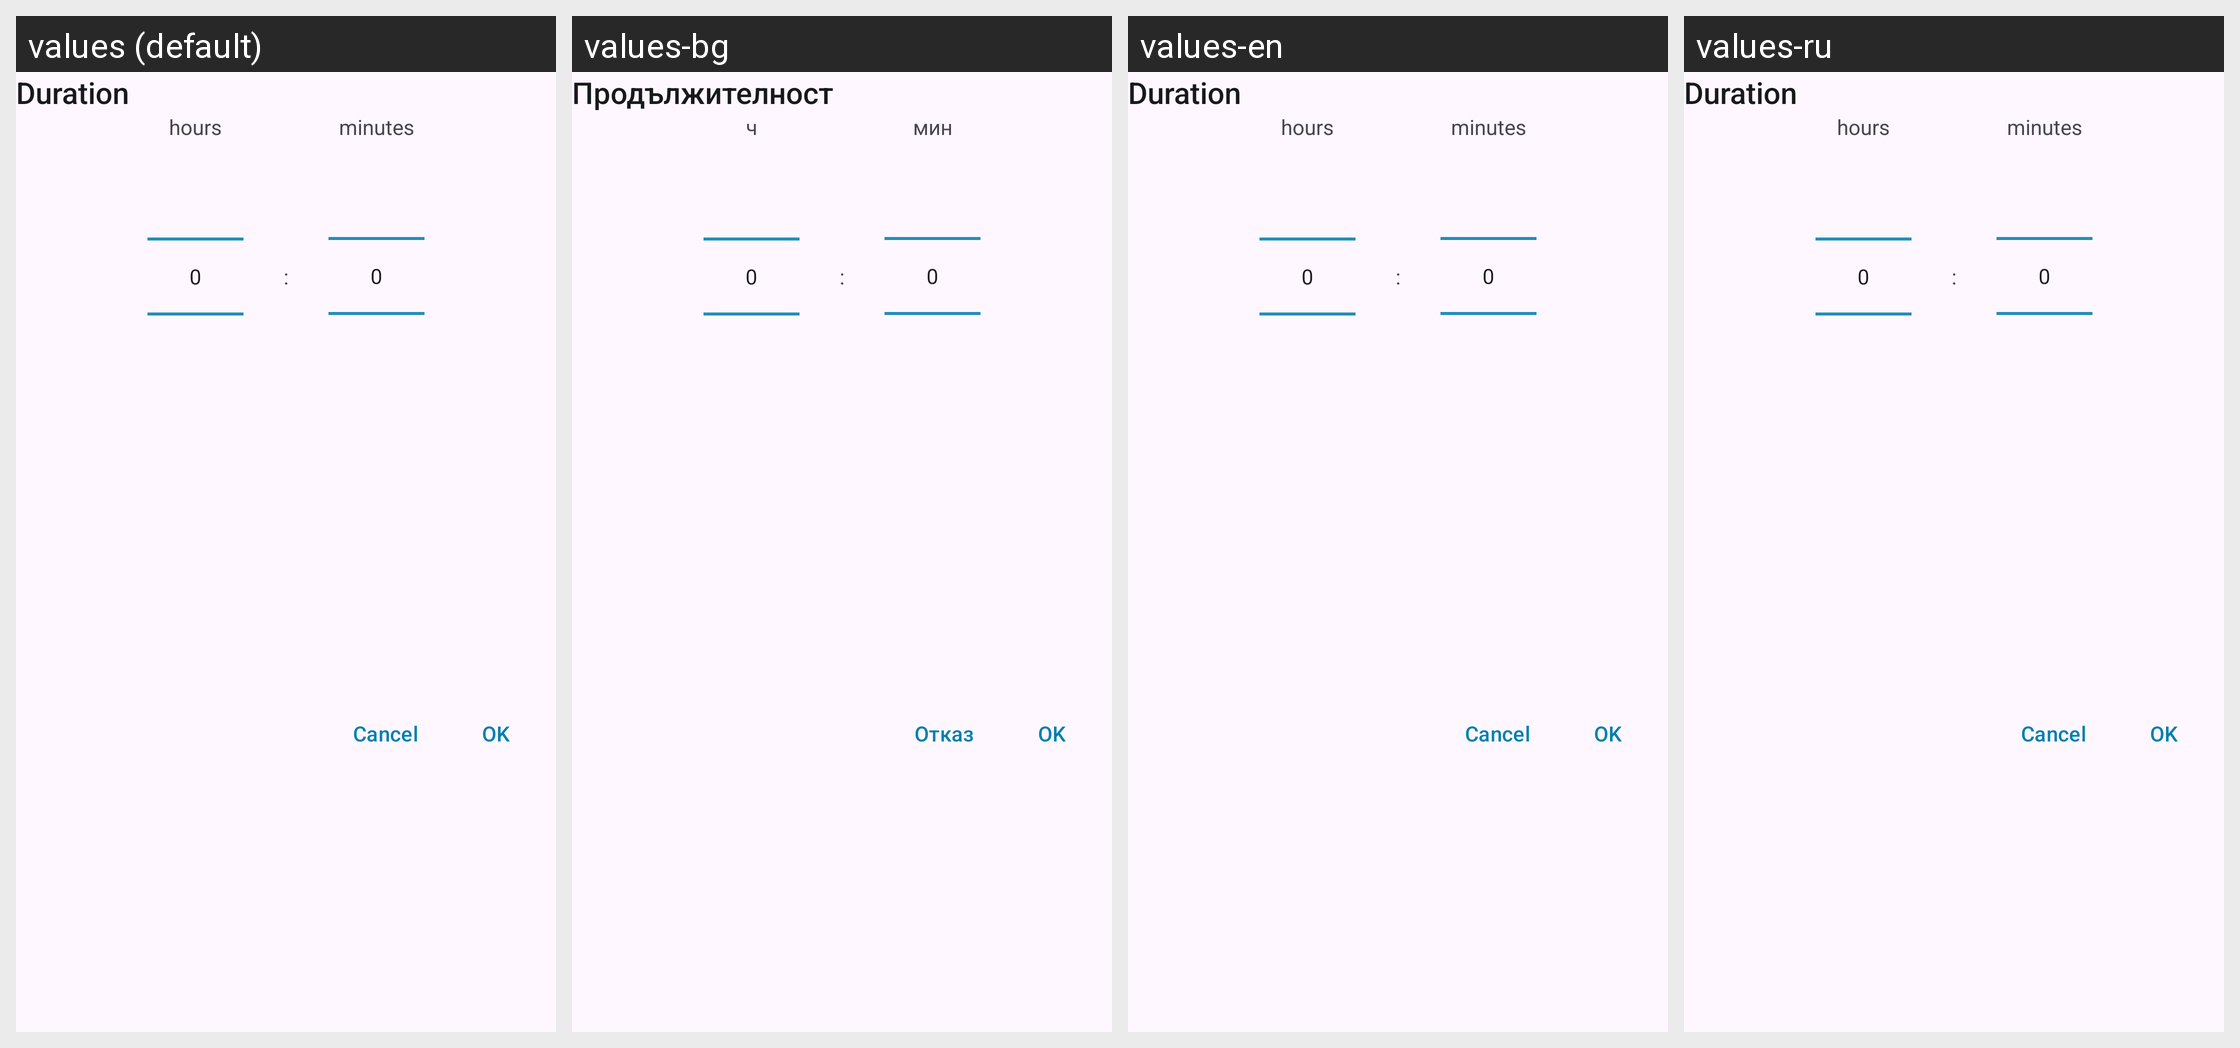

Here is an Android app screen in its default locale and in the app's own translations. Write out the translated-string differences for the strings that appear on this screen.
Android screen res/layout/duration_picker.xml rendered under 4 locales, left to right: values (default), values-bg, values-en, values-ru. Device: Nexus 5 (rendered at 1080×1920; each locale shown at half size, 540×960, under a caption strip naming it); theme AppTheme.
Other locales in the repository, not shown: values-ar, values-de, values-pl, values-pt, values-ro, values-tr, values-uk.
Strings drawn on this screen, with the default value and each locale's value (text and hints the layout hard-codes, and strings that could not be matched under every locale, appear in the picture but are not listed):

duration_dialog_title
  values: Duration
  values-bg: Продължителност
  values-en: Duration
  values-ru: Duration  [not translated; the default value is used]

duration_hours
  values: hours
  values-bg: ч
  values-en: hours
  values-ru: hours  [not translated; the default value is used]

duration_minutes
  values: minutes
  values-bg: мин
  values-en: minutes
  values-ru: minutes  [not translated; the default value is used]

duration_dialog_cancel_button
  values: Cancel
  values-bg: Отказ
  values-en: Cancel
  values-ru: Cancel  [not translated; the default value is used]

duration_dialog_ok_button
  values: OK
  values-bg: OK
  values-en: OK
  values-ru: OK  [not translated; the default value is used]
